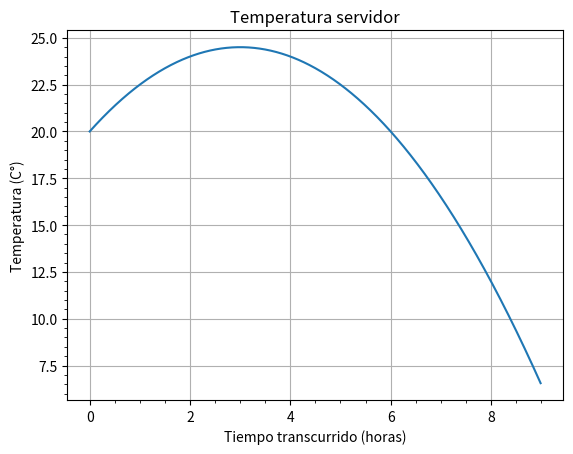

The script that saved this image:
#Pregunta 1:
"V.I.: Horas V.D.: Grados"

#Pregunta 2:
"Dominio contextualizado es 9"

#Pregunta 3:
def T(t):
    return -0.5*t**2+3*t+20

import matplotlib.pyplot as plt
import matplotlib.ticker as ticker #sirve para decirle al grafico que vaya de cierto numero en numero
import numpy as np
fig, ax = plt.subplots()

t = np.arange(0,9,0.01)

plt.plot(t, T(t))
plt.title('Temperatura servidor')
plt.xlabel('Tiempo transcurrido (horas)')
plt.ylabel('Temperatura (C°)')

plt.grid(True)#Sirve para mostrar cuadriculas en el grafico si se pone False no se veran las cuadriculas

ax.xaxis.set_minor_locator(ticker.MultipleLocator(0.5))
ax.yaxis.set_minor_locator(ticker.MultipleLocator(0.5))

plt.show()

#Pregunta 4: Se llama a la funcion y se reemplaza
def T(t):
    return -0.5*t**2+3*t+20

print(f"Transcurridas 3 horas la temperatura máxima del servidor es de {T(3):.1f} °C")

#Pregunta 5: 
def T(t):
    return -0.5*t**2+3*t+20
print(f"A las 13:00 hrs la temperatura del servidor es de {T(5):.1f} °C")
print(f"A las 17:00 hrs la temperatura del servidor es de {T(9):.1f} °C")

